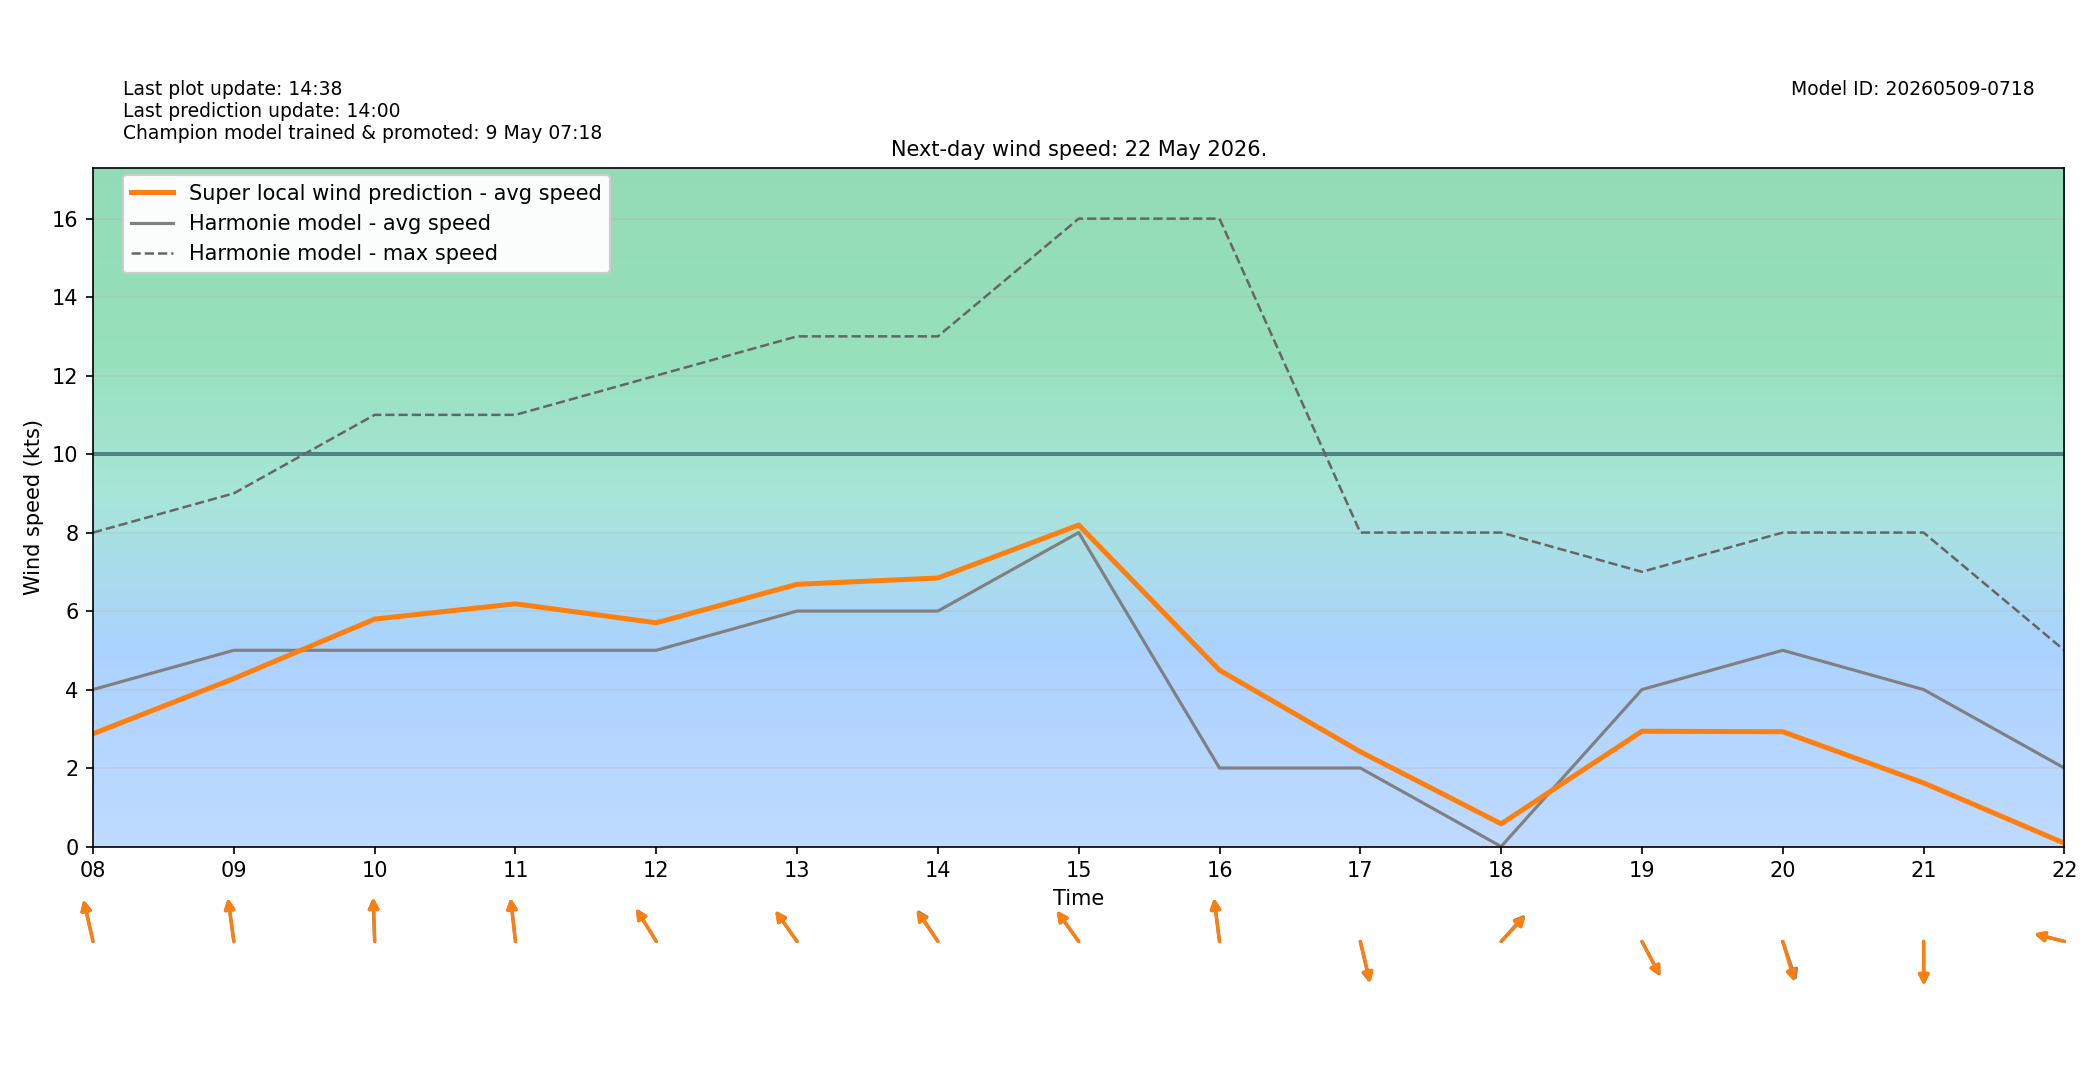

The table this chart was drawn from, first rows:
target_time_utc, target_time_local, hour_utc, hour_local, forecast_wind_speed, forecast_wind_min, forecast_wind_max, lstm_pred_wind_speed, delta_speed_lstm_minus_forecast, forecast_wind_dir_deg, lstm_pred_wind_dir_deg, delta_dir_lstm_minus_forecast
2026-05-21T22:00:00Z, 2026-05-22T00:00:00+0200, 22, 00, 1.0, 1.0, 2.0, 0.5595, -0.4405, 163.0, 164.5, 1.496
2026-05-21T23:00:00Z, 2026-05-22T01:00:00+0200, 23, 01, 4.0, 4.0, 5.0, 1.111, -2.889, 138.0, 139.4, 1.42
2026-05-22T00:00:00Z, 2026-05-22T02:00:00+0200, 00, 02, 4.0, 4.0, 6.0, 1.237, -2.763, 142.0, 144.3, 2.285
2026-05-22T01:00:00Z, 2026-05-22T03:00:00+0200, 01, 03, 4.0, 4.0, 6.0, 1.308, -2.692, 145.0, 145.8, 0.8208
2026-05-22T02:00:00Z, 2026-05-22T04:00:00+0200, 02, 04, 5.0, 5.0, 7.0, 1.818, -3.182, 146.0, 146.6, 0.6325
2026-05-22T03:00:00Z, 2026-05-22T05:00:00+0200, 03, 05, 4.0, 4.0, 7.0, 1.812, -2.188, 157.0, 155.9, -1.144
2026-05-22T04:00:00Z, 2026-05-22T06:00:00+0200, 04, 06, 4.0, 4.0, 6.0, 1.52, -2.48, 142.0, 142.5, 0.5272
2026-05-22T05:00:00Z, 2026-05-22T07:00:00+0200, 05, 07, 4.0, 4.0, 7.0, 2.09, -1.91, 150.0, 152.4, 2.366
2026-05-22T06:00:00Z, 2026-05-22T08:00:00+0200, 06, 08, 4.0, 4.0, 8.0, 2.874, -1.126, 162.0, 161.9, -0.1263
2026-05-22T07:00:00Z, 2026-05-22T09:00:00+0200, 07, 09, 5.0, 5.0, 9.0, 4.28, -0.72, 169.0, 169.2, 0.1519
2026-05-22T08:00:00Z, 2026-05-22T10:00:00+0200, 08, 10, 5.0, 5.0, 11.0, 5.796, 0.7958, 177.0, 177.7, 0.6655
2026-05-22T09:00:00Z, 2026-05-22T11:00:00+0200, 09, 11, 5.0, 5.0, 11.0, 6.184, 1.184, 171.0, 170.7, -0.3107
2026-05-22T10:00:00Z, 2026-05-22T12:00:00+0200, 10, 12, 5.0, 5.0, 12.0, 5.701, 0.7012, 139.0, 138.7, -0.2677
2026-05-22T11:00:00Z, 2026-05-22T13:00:00+0200, 11, 13, 6.0, 6.0, 13.0, 6.682, 0.6816, 135.0, 134.6, -0.3868
2026-05-22T12:00:00Z, 2026-05-22T14:00:00+0200, 12, 14, 6.0, 6.0, 13.0, 6.842, 0.8425, 137.0, 135.3, -1.696
2026-05-22T13:00:00Z, 2026-05-22T15:00:00+0200, 13, 15, 8.0, 8.0, 16.0, 8.192, 0.1916, 134.0, 134.9, 0.8523
2026-05-22T14:00:00Z, 2026-05-22T16:00:00+0200, 14, 16, 2.0, 2.0, 16.0, 4.493, 2.493, 170.0, 169.3, -0.653
2026-05-22T15:00:00Z, 2026-05-22T17:00:00+0200, 15, 17, 2.0, 2.0, 8.0, 2.415, 0.415, 342.0, 340.7, -1.28
2026-05-22T16:00:00Z, 2026-05-22T18:00:00+0200, 16, 18, 0.0, 0.0, 8.0, 0.5779, 0.5779, 232.0, 233.5, 1.521
2026-05-22T17:00:00Z, 2026-05-22T19:00:00+0200, 17, 19, 4.0, 4.0, 7.0, 2.938, -1.062, 323.0, 323.3, 0.2712
2026-05-22T18:00:00Z, 2026-05-22T20:00:00+0200, 18, 20, 5.0, 5.0, 8.0, 2.925, -2.075, 334.0, 337.3, 3.303
2026-05-22T19:00:00Z, 2026-05-22T21:00:00+0200, 19, 21, 4.0, 4.0, 8.0, 1.62, -2.38, 359.0, 360, 0.9648
2026-05-22T20:00:00Z, 2026-05-22T22:00:00+0200, 20, 22, 2.0, 2.0, 5.0, 0.08346, -1.917, 100.0, 100.4, 0.422
2026-05-22T21:00:00Z, 2026-05-22T23:00:00+0200, 21, 23, 5.0, 5.0, 7.0, 1.644, -3.356, 129.0, 131.1, 2.08
